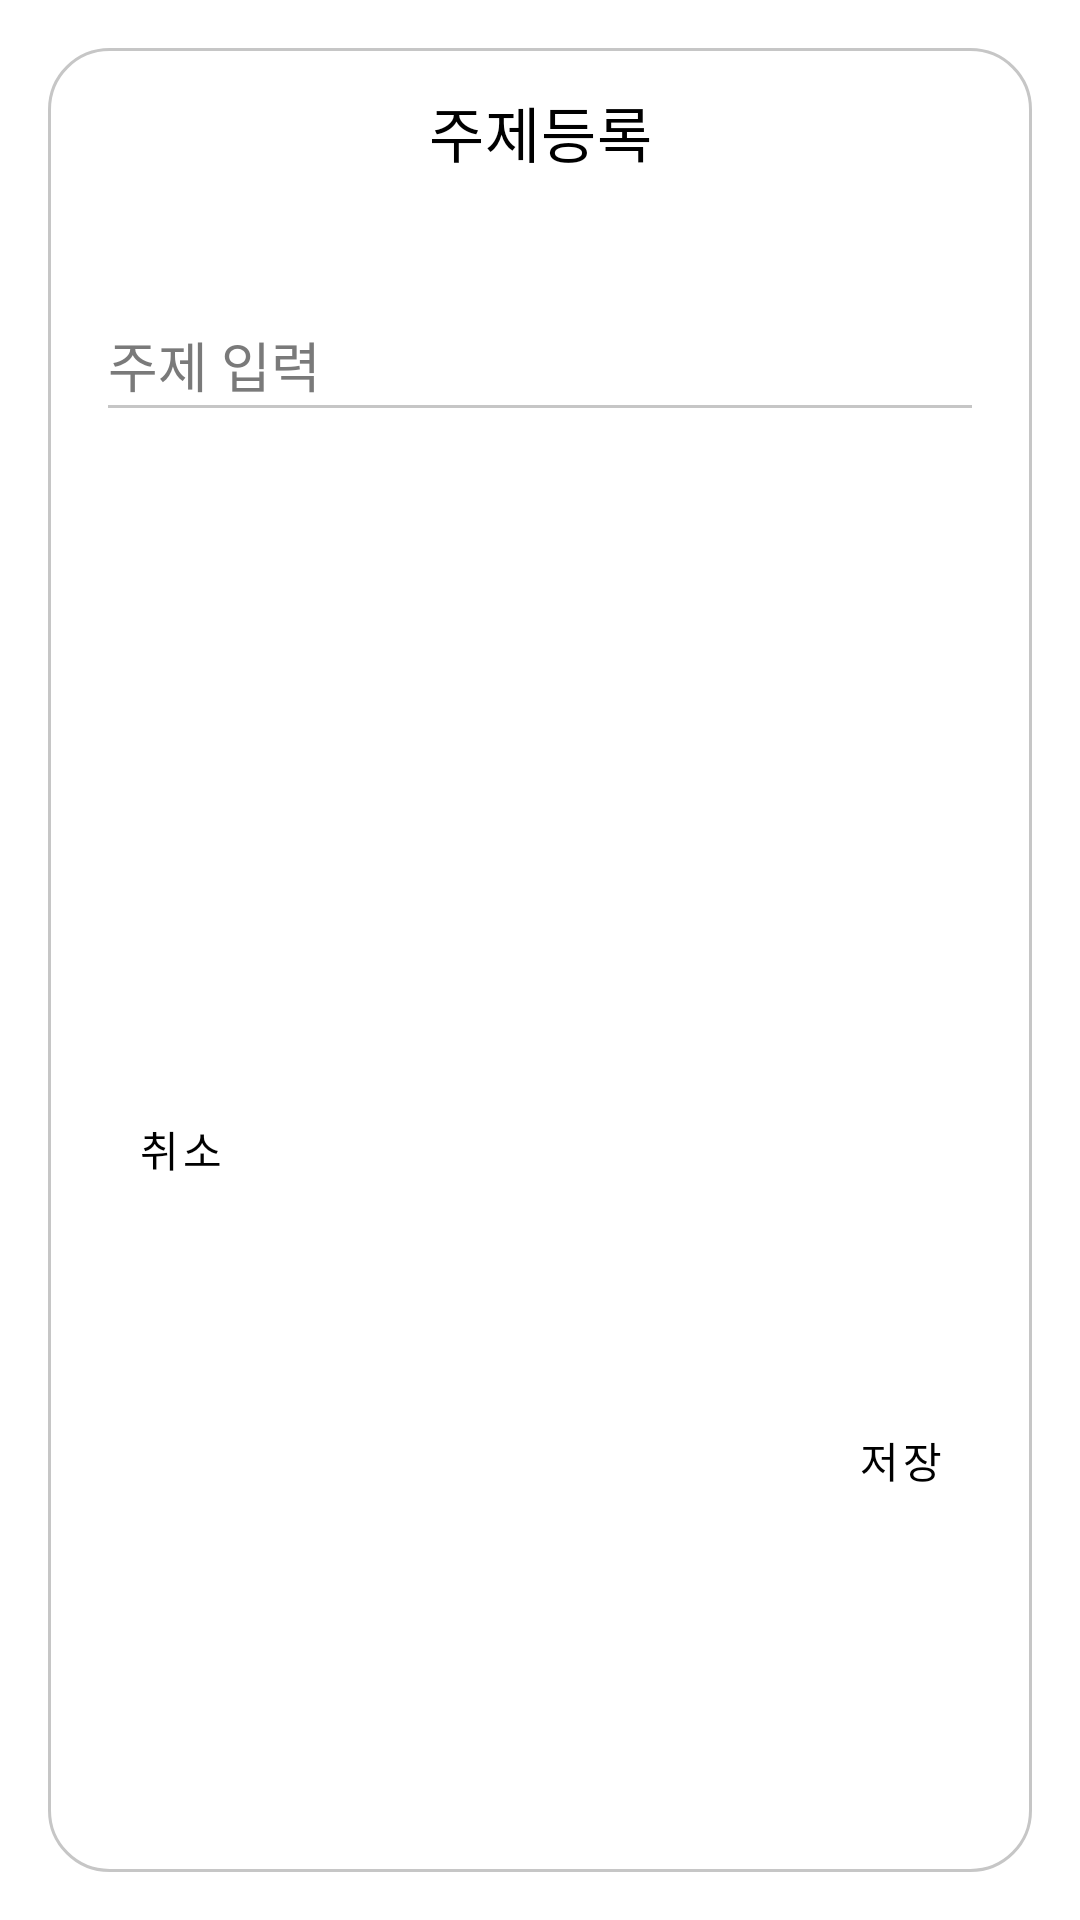

This screen was rendered from an Android layout file. Write that file and the resources it references.
<!-- AndroidManifest.xml: activity theme AboutTheme.Dialog -->
<!-- res/layout/activity_topic_dialog.xml -->
<?xml version="1.0" encoding="utf-8"?>
<androidx.constraintlayout.widget.ConstraintLayout xmlns:android="http://schemas.android.com/apk/res/android"
    xmlns:app="http://schemas.android.com/apk/res-auto"
    android:layout_width="match_parent"
    android:layout_height="wrap_content"
    android:layout_gravity="center"
    android:background="@drawable/bg_dialog_rounded">

    <androidx.constraintlayout.widget.ConstraintLayout
        android:layout_width="match_parent"
        android:layout_height="match_parent"
        android:paddingBottom="10dp">

        <com.google.android.material.appbar.MaterialToolbar
            android:id="@+id/activity_topic_add_toolbar"
            android:layout_width="0dp"
            android:layout_height="56dp"
            app:layout_constraintEnd_toEndOf="parent"
            app:layout_constraintStart_toStartOf="parent"
            app:layout_constraintTop_toTopOf="parent"
            app:menu="@menu/dialog_top_close_menu"
            app:title="@string/title_topic_add"
            app:titleCentered="true"
            app:titleTextColor="@color/black" />

        <EditText
            android:id="@+id/activity_topic_add_input"
            android:layout_width="0dp"
            android:layout_height="wrap_content"
            android:layout_marginHorizontal="16dp"
            android:layout_marginTop="24dp"
            android:backgroundTint="@color/about_grey3"
            android:hint="@string/hint_topic_dialog"
            android:maxLines="1"
            android:minHeight="48dp"
            android:singleLine="true"
            android:textColor="@color/black"
            android:textColorHint="@color/about_grey5"
            android:textCursorDrawable="@drawable/edit_cursor_color"
            app:layout_constraintEnd_toEndOf="parent"
            app:layout_constraintStart_toStartOf="parent"
            app:layout_constraintTop_toBottomOf="@id/activity_topic_add_toolbar" />

        <Button
            android:id="@+id/activity_topic_add_btn_cancel"
            android:layout_width="wrap_content"
            android:layout_height="wrap_content"
            android:layout_marginTop="8dp"
            android:background="@android:color/transparent"
            android:text="@string/dialog_btn_cancel"
            android:textColor="@color/black"
            app:layout_constraintBottom_toBottomOf="parent"
            app:layout_constraintStart_toStartOf="parent"
            app:layout_constraintTop_toBottomOf="@id/activity_topic_add_input" />

        <Button
            android:id="@+id/activity_topic_add_btn_save"
            android:layout_width="wrap_content"
            android:layout_height="wrap_content"
            android:background="@android:color/transparent"
            android:text="@string/dialog_btn_save"
            android:textColor="@color/black"
            app:layout_constraintBottom_toBottomOf="parent"
            app:layout_constraintEnd_toEndOf="parent"
            app:layout_constraintTop_toTopOf="@id/activity_topic_add_btn_cancel" />

    </androidx.constraintlayout.widget.ConstraintLayout>

</androidx.constraintlayout.widget.ConstraintLayout>
<!-- resources referenced by this layout -->
<resources>
  <color name="about_grey3">#C6C6C6</color>
  <color name="about_grey5">#7A7A7A</color>
  <color name="black">#FF000000</color>
  <!-- drawable bg_dialog_rounded (drawable) -->
  <?xml version="1.0" encoding="utf-8"?>
  <shape xmlns:android="http://schemas.android.com/apk/res/android">
      <solid android:color="@color/white"/>
      <stroke android:color="@color/about_grey3" android:width="1dp"/>
      <corners android:radius="20dp"/>
  </shape>
  <!-- drawable edit_cursor_color (drawable) -->
  <?xml version="1.0" encoding="utf-8"?>
  <shape xmlns:android="http://schemas.android.com/apk/res/android">
      <size android:width="2dp"/>
      <solid android:color="@color/about_grey3" />
  </shape>
  <string name="dialog_btn_cancel">취소</string>
  <string name="dialog_btn_save">저장</string>
  <string name="hint_topic_dialog">주제 입력</string>
  <string name="title_topic_add">주제등록</string>
  <style name="AboutTheme.Dialog" parent="Theme.MaterialComponents.Dialog">
          <item name="windowNoTitle">true</item>
          <item name="windowActionBar">false</item>
      </style>
  <color name="white">#FFFFFFFF</color>
</resources>
